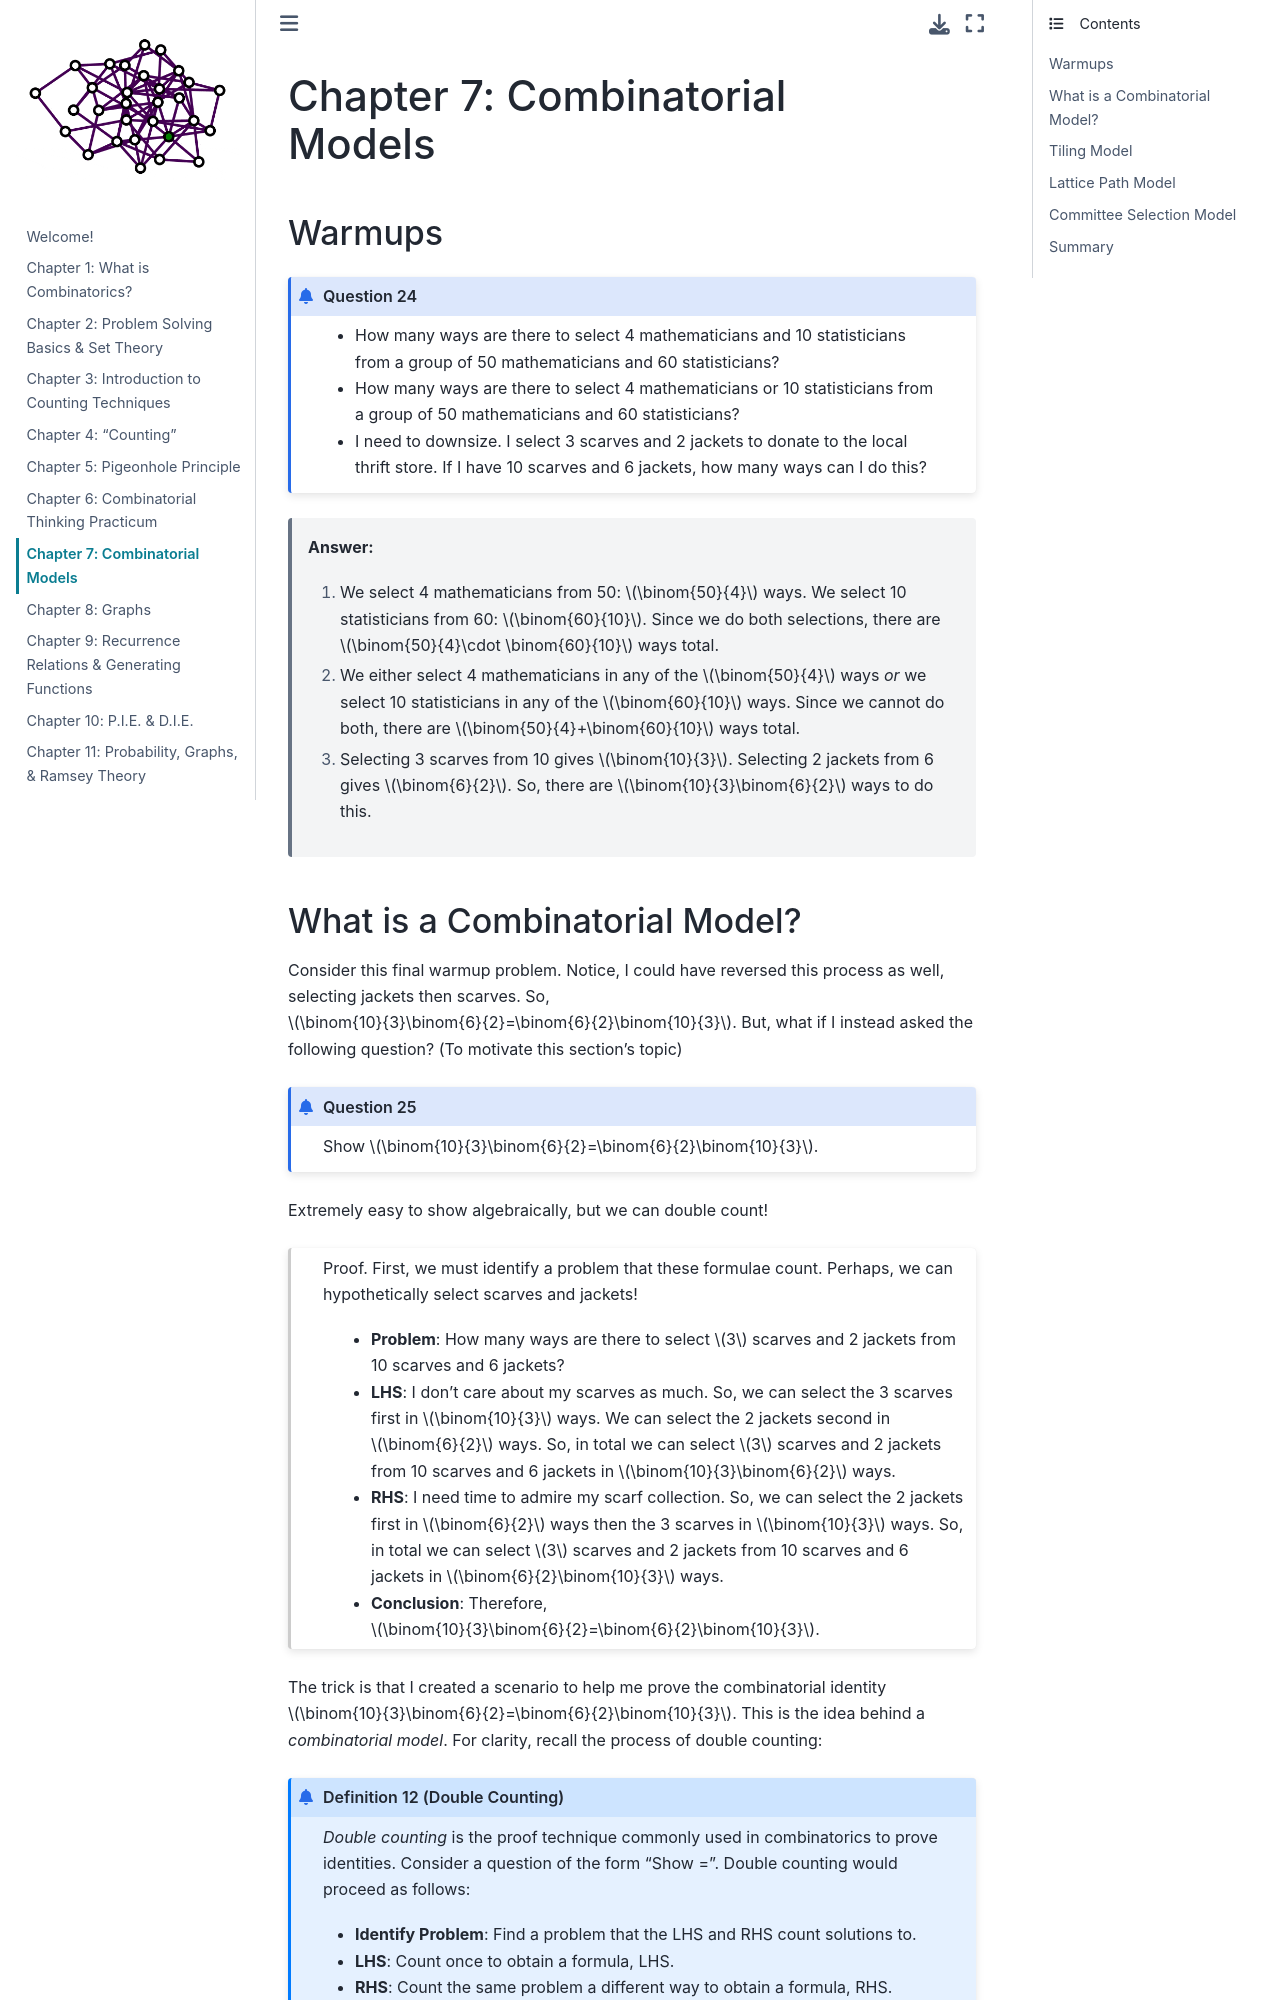

repository: garrett-kepler/combinatorics-lecture-notes · page: content/chapter7.html · generator: jekyll

---
author:
  - Garrett J. Kepler
date: Updated
title: 'Lecture Notes on Combinatorics: Draft'
---

# Chapter 7: Combinatorial Models

## Warmups
````{prf:question}
- How many ways are there to select 4 mathematicians and 10 statisticians from a group of 50 mathematicians and 60 statisticians?
- How many ways are there to select 4 mathematicians or 10 statisticians
from a group of 50 mathematicians and 60 statisticians?
- I need to downsize. I select 3 scarves and 2 jackets to donate to the local thrift store. If I have 10 scarves and 6 jackets, how many ways can I do this?
````
> **Answer:**
> 1. We select 4 mathematicians from 50: $\binom{50}{4}$ ways. We select 10 statisticians from 60: $\binom{60}{10}$. Since we do both selections, there are $\binom{50}{4}\cdot \binom{60}{10}$ ways total.
> 2. We either select 4 mathematicians in any of the $\binom{50}{4}$ ways *or* we select 10 statisticians in any of the $\binom{60}{10}$ ways. Since we cannot do both, there are $\binom{50}{4}+\binom{60}{10}$ ways total. 
> 3. Selecting 3 scarves from 10 gives $\binom{10}{3}$. Selecting 2 jackets from 6 gives $\binom{6}{2}$. So, there are $\binom{10}{3}\binom{6}{2}$ ways to do this.
